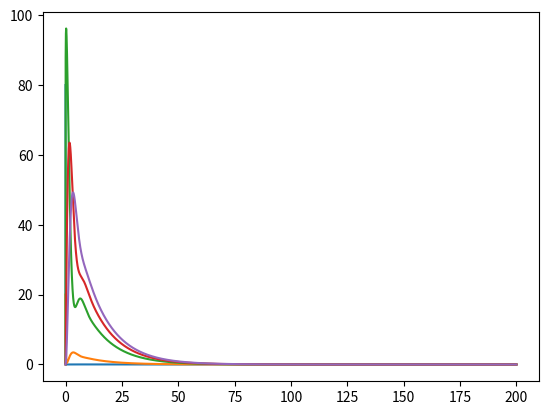

The script that saved this image:
import numpy as np
from scipy.integrate import odeint
import pandas as pd
import matplotlib.pyplot as plt

# Recycling scheme
def recyle(z, t):
    docked = z[0]
    mobile = z[1]
    released = z[2]
    endocytosed = z[3]
    reacidified = z[4]
    # if 100 < t < 150:
    #     docked = 1
    r04 = 0.000417
    rCa4 = 115
    r07 = 0.000417
    rCa7 = 8
    kef = 0.66
    kaf = 0.6
    kes = 0.16
    kas = 0.052
    k_mob = 0.615
    k_doc = 0.75
    ddockeddt = k_doc * mobile - (r04 + rCa4) * docked
    dmobiledt = (k_mob * reacidified) - (k_doc * mobile) - (r07 + rCa7) * mobile
    dreleaseddt = (r04 + rCa4) * docked + (r07 + rCa7) * mobile - (kef + kes) * endocytosed
    dendodt = (kef + kes) * released - (kaf + kas) * endocytosed
    dreaciddt = (kaf + kas) * endocytosed - k_mob * reacidified
    # ddockeddt = k_doc * docked - (r04 + rCa4) * docked
    # dmobiledt = (k_mob * mobile) - (k_doc * mobile) - (r07 + rCa7) * mobile
    # dreleaseddt = (r04 + rCa4) * released + (r07 + rCa7) * released - (kef + kes) * released
    # dendodt = (kef + kes) * endocytosed - (kaf + kas) * endocytosed
    # dreaciddt = (kaf + kas) * reacidified - k_mob * reacidified
    dzdt = [ddockeddt, dmobiledt, dreleaseddt, dendodt, dreaciddt]
    return dzdt


docked_vesicles = 80
mobile_vesicles = 20
released_vesicles = 0
endocytosed_vesicles = 0
reacidified_vesicles = 0
initial_vals = [docked_vesicles, mobile_vesicles, released_vesicles, endocytosed_vesicles, reacidified_vesicles]

time_points = np.linspace(0, 200, int(200 / 0.00005))

result = odeint(recyle, initial_vals, time_points)
plt.plot(time_points, result)
print(result[:,0])
plt.show()
# print(result)

#
# mydata = pd.DataFrame({
#     'time': time_points,
#     'docked': result[:, 0],
#     'mobile': result[:, 1],
#     'released': result[:, 2],
#     'endocytosed': result[:, 3],
#     'reacidified': result[:, 4]
# })
#
# mydata.to_csv('vesicle_recycling.csv')
# plt.plot(time_points, result[:, 0], label='docked')
# plt.show()
